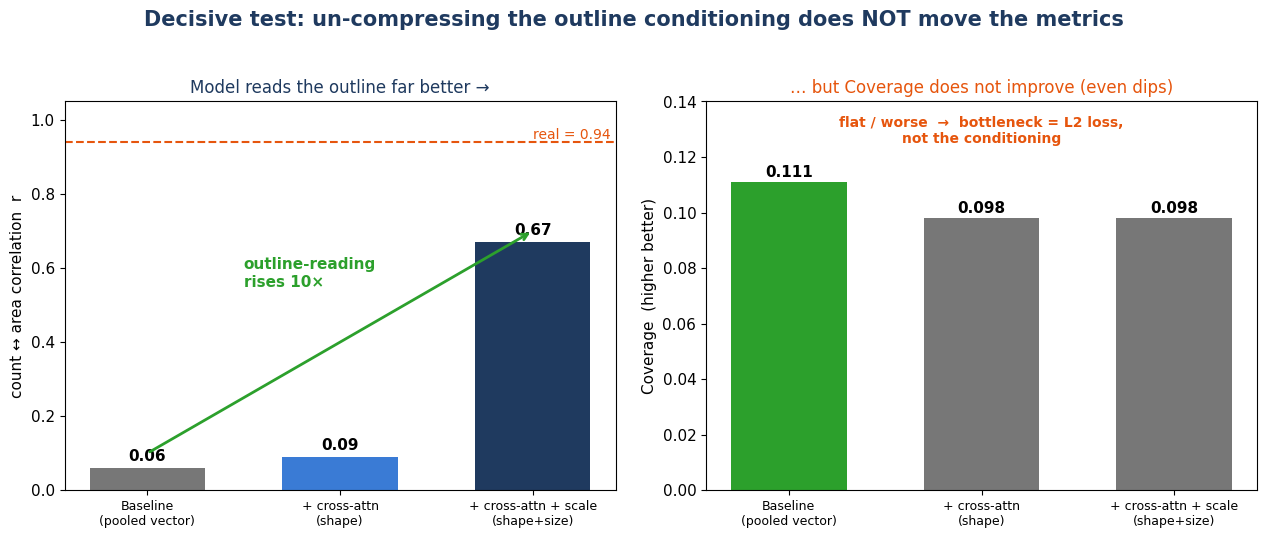

The script that saved this image: (Note: this script raises an exception after producing the figure.)
"""Render two analysis figures from our data:
  Fig 1 - the conditioning 'decisive test' (richer condition -> r up, metric flat).
  Fig 2 - sampling-side diversity hacks fall off-manifold (worse on both axes).
"""
import matplotlib; matplotlib.use("Agg")
import matplotlib.pyplot as plt
import numpy as np

NAVY="#1f3a5f"; ACC="#e6550d"; GREEN="#2ca02c"; GREY="#777777"; BLUE="#3a7bd5"
plt.rcParams.update({"font.family":"DejaVu Sans","font.size":11})

# ---------------- Figure 1: conditioning decisive test ----------------
# all metric rows use align g16 + churn0.3 (baseline = 3-seed; cross rows = single seed)
cond_labels = ["Baseline\n(pooled vector)", "+ cross-attn\n(shape)", "+ cross-attn + scale\n(shape+size)"]
r_vals   = [0.06, 0.09, 0.67]      # count <-> area correlation (model's outline reading)
cov_vals = [0.111, 0.098, 0.098]   # Coverage (higher better)
fid_vals = [135.3, 134.8, 142.6]   # FID (lower better)

fig, axes = plt.subplots(1, 2, figsize=(12.8, 5.4))
fig.suptitle("Decisive test: un-compressing the outline conditioning does NOT move the metrics",
             fontsize=15, fontweight="bold", color=NAVY, y=0.99)

ax=axes[0]; x=np.arange(3)
ax.bar(x, r_vals, color=[GREY,BLUE,NAVY], width=0.6)
ax.axhline(0.94, ls="--", color=ACC, lw=1.5); ax.text(2.0,0.95,"real = 0.94",color=ACC,fontsize=10)
for i,v in enumerate(r_vals): ax.text(i,v+0.02,f"{v:.2f}",ha="center",fontweight="bold")
ax.annotate("", xy=(2,0.70), xytext=(0,0.10),
            arrowprops=dict(arrowstyle="->",color=GREEN,lw=2))
ax.text(0.5,0.55,"outline-reading\nrises 10×",color=GREEN,fontsize=11,fontweight="bold")
ax.set_xticks(x); ax.set_xticklabels(cond_labels,fontsize=9)
ax.set_ylabel("count ↔ area correlation  r"); ax.set_ylim(0,1.05)
ax.set_title("Model reads the outline far better →",fontsize=12,color=NAVY)

ax=axes[1]
ax.bar(x, cov_vals, color=[GREEN,GREY,GREY], width=0.6)
for i,v in enumerate(cov_vals): ax.text(i,v+0.002,f"{v:.3f}",ha="center",fontweight="bold")
ax.set_xticks(x); ax.set_xticklabels(cond_labels,fontsize=9)
ax.set_ylabel("Coverage  (higher better)"); ax.set_ylim(0,0.14)
ax.set_title("… but Coverage does not improve (even dips)",fontsize=12,color=ACC)
ax.text(1.0,0.125,"flat / worse  →  bottleneck = L2 loss,\nnot the conditioning",
        ha="center",color=ACC,fontsize=10,fontweight="bold")
fig.tight_layout(rect=[0,0,1,0.96])
fig.savefig("outputs_full_plan_id/fig_conditioning_decisive.png",dpi=150); plt.close(fig)

# ---------------- Figure 2: sampling-side hacks fall off-manifold ----------------
# all align g16; single seed (churn0.3 ref shown as 3-seed mean)
pts = [
 ("churn 0.3  (best)", 135.3, 0.111, GREEN, "*", 360),
 ("count_cond+churn",  153.9, 0.103, "#888", "o", 90),
 ("count_cond",        151.2, 0.080, "#888", "o", 90),
 ("repel 1+churn",     158.1, 0.075, ACC,   "o", 90),
 ("repel 3+churn",     189.1, 0.030, ACC,   "o", 90),
 ("temp 1.15+churn",   144.1, 0.107, BLUE,  "o", 90),
 ("temp 1.3+churn",    155.8, 0.080, BLUE,  "o", 90),
]
# explicit label offsets (FID,Cov) in data units to avoid overlaps
off = {
 "churn 0.3  (best)": (-1.5, 0.003),
 "count_cond+churn":  (3.0, 0.004),
 "count_cond":        (-3.0, 0.004),
 "repel 1+churn":     (5.5, -0.003),
 "repel 3+churn":     (-1.0, 0.006),
 "temp 1.15+churn":   (3.0, 0.004),
 "temp 1.3+churn":    (4.0, -0.006),
}
fig, ax = plt.subplots(figsize=(11.5, 6.2))
for name,fid,cov,col,mk,sz in pts:
    ax.scatter(fid,cov,c=col,marker=mk,s=sz,zorder=3,edgecolor="white",linewidth=0.6)
    dx,dy=off[name]
    ax.annotate(name,(fid,cov),xytext=(fid+dx,cov+dy),fontsize=9.5,
                color=NAVY if "best" in name else "#333",fontweight="bold" if "best" in name else "normal")
ax.scatter([],[],c=ACC,label="(2) particle repulsion"); ax.scatter([],[],c=BLUE,label="(3) noise temperature")
ax.scatter([],[],c="#888",label="(1) per-outline count")
ax.scatter([],[],c=GREEN,marker="*",s=180,label="churn 0.3 (reference)")
ax.annotate("more aggressive sampling\n→ off-manifold → worse on BOTH axes",
            xy=(184,0.040),xytext=(168,0.055),fontsize=11,color=ACC,fontweight="bold",
            arrowprops=dict(arrowstyle="->",color=ACC,lw=1.8))
ax.set_xlabel("FID  (lower better →)  — note: left is better"); ax.invert_xaxis()
ax.set_ylim(0.02,0.122)
ax.set_ylabel("Coverage  (higher better)")
ax.set_title("Sampling-side diversity hacks all fall below churn — they leave the model's manifold",
             fontsize=13,fontweight="bold",color=NAVY)
ax.legend(loc="lower right",fontsize=9,framealpha=0.95); ax.grid(alpha=0.25,zorder=0)
fig.tight_layout()
fig.savefig("outputs_full_plan_id/fig_sampling_offmanifold.png",dpi=150); plt.close(fig)
print("saved fig_conditioning_decisive.png and fig_sampling_offmanifold.png")
